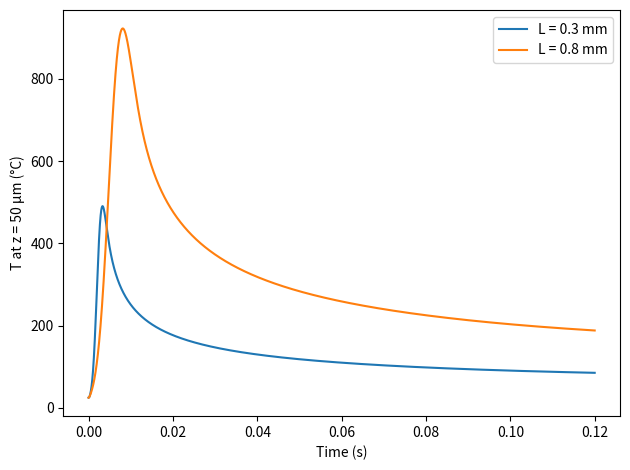
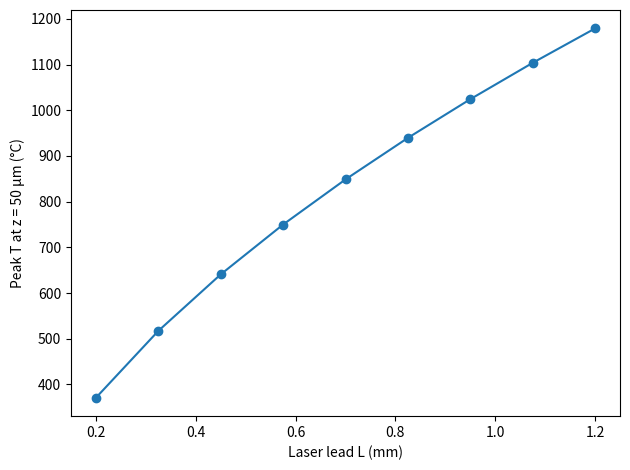
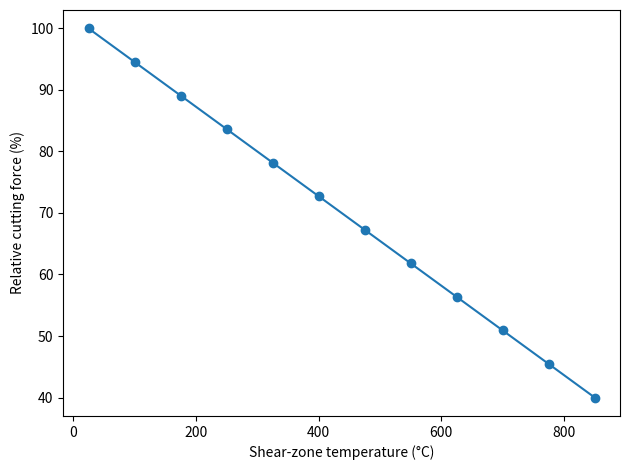
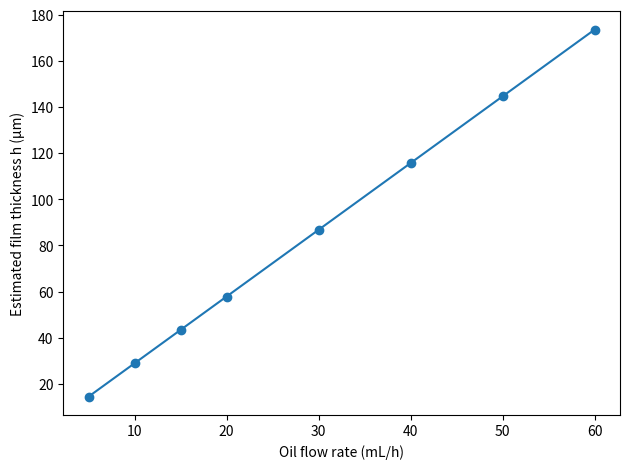
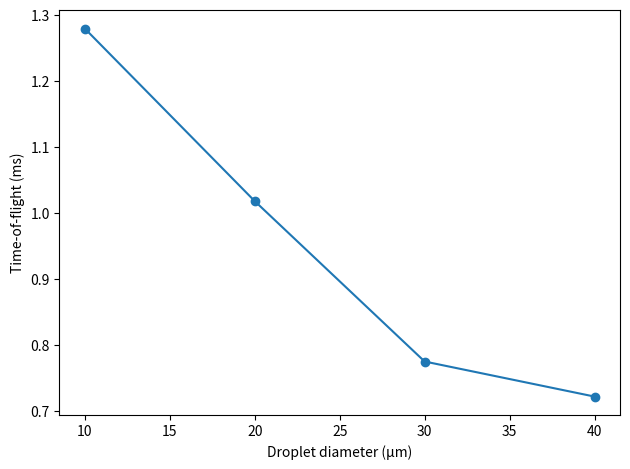

The matplotlib source for these figures, in order:
"""
LAL Digital Demonstrations — ME323
Author: <your name>

This script generates four simple, defensible “digital experiments” for
Laser-Assisted Lubrication (LAL) during high-speed machining of stainless steels.

Outputs (saved in current directory):
  A1_LAL_T_vs_t.png              # E1: T(z=50 µm) vs time for two laser leads
  A2_LAL_Tmax_vs_lead.png        # E1: Peak T vs lead distance sweep
  B1_LAL_force_vs_T.png          # E2: Relative cutting force vs temperature (JC softening)
  C1_MQL_film_vs_flow.png        # E3: Film thickness vs MQL oil flow
  C1_film_thickness_table.csv    # E3 table
  D1_tof_vs_diameter.png         # E4: Droplet time-of-flight vs diameter
  D1_droplet_feasibility.csv     # E4 table

Libraries: numpy, matplotlib, pandas
"""

from math import pi, log
import numpy as np
import pandas as pd
import matplotlib.pyplot as plt


# =========================
# E1 — 1D transient preheat
# =========================
def e1_preheat_simulation():
    """
    Simple 1D in-depth transient conduction with a moving laser preheat modeled
    as a Gaussian-in-time surface heat flux at a fixed spatial point.

    PDE:  ∂T/∂t = α ∂²T/∂z²
    BC:   -k (∂T/∂z)|_{z=0} = q(t)    (Neumann: imposed surface heat flux)
          ∂T/∂z|_{z=z_max} = 0        (insulated deep boundary)
    IC:   T(z,0) = T0

    Discretization: Explicit FTCS with a ghost node for the Neumann BC.
    Stability (1D heat eq.): dt ≤ dz²/(2α). We use a safety factor.

    Returns: saves A1/A2 figures.
    """
    # --- Material (304/316-ish; constant for simplicity) ---
    k = 15.0                          # W/m-K  (thermal conductivity)
    rho_c = 4.0e6                     # J/m^3-K (ρ c_p)
    alpha = k / rho_c                 # m^2/s   (thermal diffusivity)

    # --- Laser/process parameters (illustrative) ---
    P = 300.0                         # W       (laser power)
    eta = 0.35                        # (–)     (absorptivity)
    r = 0.5e-3                        # m       (Gaussian 1/e^2 radius)
    v = 0.15                          # m/s     (relative speed along lead direction)
    z_shear = 50e-6                   # m       (depth of interest)
    T0 = 298.15                       # K       (ambient)

    # --- Numerical grid ---
    zmax = 1.5e-3                     # m
    dz = 5e-6                         # m
    nz = int(zmax/dz) + 1
    z = np.linspace(0.0, zmax, nz)

    # Explicit stability
    dt = 0.2 * dz**2 / alpha          # s (safety factor 0.2 with the 1/(2α) limit)
    tmax = 0.12                       # s
    nt = int(tmax/dt) + 1
    t = np.linspace(0.0, tmax, nt)

    def pulse_flux_time(t_now, lead):
        """
        Time history of surface heat flux at the observation point as the laser
        spot sweeps past. Gaussian in time with FWHM ~ lead / v.
        Peak flux approximated by 2 η P / (π r^2) for a Gaussian spot.
        """
        t0 = lead / v
        sigma = (lead / v) / 2.355                 # FWHM = 2.355 σ
        qpeak = 2.0 * eta * P / (pi * r**2)        # W/m^2
        return qpeak * np.exp(-0.5 * ((t_now - t0) / sigma)**2)

    def run_case(lead):
        T = np.full(nz, T0)
        Tshear = []
        lam = alpha * dt / dz**2
        for ti in range(nt):
            q = pulse_flux_time(t[ti], lead)
            Tnew = T.copy()
            # interior update
            Tnew[1:-1] = T[1:-1] + lam * (T[2:] - 2*T[1:-1] + T[:-2])
            # Neumann at surface: -k dT/dz = q(t) -> ghost node T(-dz) = T(1) + dz*q/k
            Tghost = T[1] + dz * q / k
            Tnew[0] = T[0] + lam * (T[1] - 2*T[0] + Tghost)
            # insulated deep boundary
            Tnew[-1] = T[-1] + lam * (T[-2] - T[-1])
            T = Tnew
            Tshear.append(np.interp(z_shear, z, T))
        return np.array(Tshear)

    # --- A1: time histories for two leads ---
    leads = [0.3e-3, 0.8e-3]  # 0.3 mm, 0.8 mm
    plt.figure()
    for L in leads:
        TT = run_case(L)
        plt.plot(t, TT - 273.15, label=f'L = {L*1e3:.1f} mm')
    plt.xlabel('Time (s)')
    plt.ylabel('T at z = 50 μm (°C)')
    plt.legend()
    plt.tight_layout()
    plt.savefig('A1_LAL_T_vs_t.png', dpi=200)

    # --- A2: peak temperature vs lead sweep ---
    Ls = np.linspace(0.2e-3, 1.2e-3, 9)
    Tmax = []
    for L in Ls:
        TT = run_case(L)
        Tmax.append(TT.max())
    plt.figure()
    plt.plot(Ls*1e3, np.array(Tmax) - 273.15, marker='o')
    plt.xlabel('Laser lead L (mm)')
    plt.ylabel('Peak T at z = 50 μm (°C)')
    plt.tight_layout()
    plt.savefig('A2_LAL_Tmax_vs_lead.png', dpi=200)


# ===============================================
# E2 — Force reduction via temperature softening
# ===============================================
def e2_force_reduction_plot():
    """
    Illustrates how a temperature-softening law (Johnson–Cook-like) would reduce
    the shear-flow contribution to cutting force, assuming constant geometry.

    σ(T) = (A + B ε^n) (1 + C ln ε̇) [1 - (T*)^m],
    T* = (T - T_room) / (T_melt - T_room)

    We plot (σ / σ_25C) * 100 [%] vs T.
    """
    # Illustrative constants (not fitted to a specific grade)
    A, B, n = 650e6, 400e6, 0.25
    C, m = 0.015, 1.0
    eps, epsdot = 0.8, 1e4
    Troom, Tmelt = 298.15, 1673.15  # K

    def flow_stress(T):
        Tstar = np.clip((T - Troom) / (Tmelt - Troom), 0.0, 0.99)
        return (A + B * (eps**n)) * (1.0 + C * log(max(epsdot, 1.0))) * (1.0 - Tstar**m)

    Tlist = np.linspace(298.15, 1123.15, 12)  # 25 to 850 °C
    sigma = np.array([flow_stress(T) for T in Tlist])
    Fc_rel = sigma / sigma[0] * 100.0

    plt.figure()
    plt.plot(Tlist - 273.15, Fc_rel, marker='o')
    plt.xlabel('Shear-zone temperature (°C)')
    plt.ylabel('Relative cutting force (%)')
    plt.tight_layout()
    plt.savefig('B1_LAL_force_vs_T.png', dpi=200)


# ====================================================
# E3 — Is my MQL flow enough? Film thickness estimate
# ====================================================
def e3_film_thickness_plot_and_table():
    """
    Back-of-the-envelope continuity estimate of an equivalent boundary-film
    thickness on the rake face as a function of oil flow:

      h ≈ Vdot_oil / (b * ℓ * U_slip)

    where b = width of cut, ℓ = tool-chip contact length, U_slip = chip sliding speed.
    This is an *upper bound* (assumes all oil reaches and spreads uniformly).
    """
    b = 2.0e-3      # m (width of cut)
    ell = 0.8e-3    # m (contact length)
    U_slip = 60.0   # m/s (chip sliding speed)
    flows_mL_h = np.array([5, 10, 15, 20, 30, 40, 50, 60])  # mL/h (oil only, no air)

    flows_m3_s = flows_mL_h * 1e-6 / 3600.0
    h = flows_m3_s / (b * ell * U_slip)          # m
    h_um = h * 1e6                                # micrometers

    # Save table
    df = pd.DataFrame({
        'Oil flow (mL/h)': flows_mL_h,
        'Estimated film thickness h (µm)': np.round(h_um, 3)
    })
    df.to_csv('C1_film_thickness_table.csv', index=False)

    # Plot
    plt.figure()
    plt.plot(flows_mL_h, h_um, marker='o')
    plt.xlabel('Oil flow rate (mL/h)')
    plt.ylabel('Estimated film thickness h (µm)')
    plt.tight_layout()
    plt.savefig('C1_MQL_film_vs_flow.png', dpi=200)


# =========================================================
# E4 — Will droplets reach the junction? ToF vs evaporation
# =========================================================
def e4_droplet_delivery_plot_and_table():
    """
    Simple 1D Stokes-drag model for droplet flight + D^2-law evaporation time.

    Dynamics under Stokes drag (low Re):
      v(t) = u0 * exp(-t/τ),  where τ = ρ_ℓ d^2 / (18 μ_air)
      s(t) = u0 τ (1 - exp(-t/τ)) -> invert for ToF:
      t_f = -τ ln(1 - s/(u0 τ))   (valid if s < u0 τ; otherwise asymptote)

    Evaporation (very crude upper bound):
      D^2(t) = D0^2 - K t  =>  t_evap = D0^2 / K

    We compare t_f and t_evap for d = 10–40 µm, s = 20 mm, u0 = 30 m/s.
    """
    mu_air = 1.8e-5   # Pa·s
    rho_oil = 900.0   # kg/m^3
    K_evap = 5e-12    # m^2/s  (conservative for oil; slow evaporation)
    s = 0.02          # m      (standoff)
    u0 = 30.0         # m/s    (nozzle exit speed)

    d_um_list = np.array([10, 20, 30, 40])
    rows = []
    tof_ms = []

    for d_um in d_um_list:
        d = d_um * 1e-6
        tau = rho_oil * d**2 / (18.0 * mu_air)              # s
        if s < u0 * tau:
            t_f = -tau * np.log(1.0 - s / (u0 * tau))       # s
        else:
            # If s >= u0 τ, the exponential approach is asymptotic.
            # Use 99% of the distance as a practical proxy.
            t_f = -tau * np.log(1.0 - 0.99)

        t_evap = d**2 / K_evap                               # s
        survives = (t_evap > t_f)
        rows.append({
            'Droplet dia (µm)': d_um,
            'Stokes tau (ms)': round(tau * 1e3, 3),
            'Time-of-flight (ms)': round(t_f * 1e3, 2),
            'Evaporation time (ms)': round(t_evap * 1e3, 0),
            'Survives to target?': 'Yes' if survives else 'No'
        })
        tof_ms.append(t_f * 1e3)

    # Save table
    df = pd.DataFrame(rows)
    df.to_csv('D1_droplet_feasibility.csv', index=False)

    # Plot
    plt.figure()
    plt.plot(d_um_list, tof_ms, marker='o')
    plt.xlabel('Droplet diameter (µm)')
    plt.ylabel('Time-of-flight (ms)')
    plt.tight_layout()
    plt.savefig('D1_tof_vs_diameter.png', dpi=200)


# ============
# Entrypoint
# ============
if __name__ == "__main__":
    e1_preheat_simulation()
    e2_force_reduction_plot()
    e3_film_thickness_plot_and_table()
    e4_droplet_delivery_plot_and_table()
    print("Done. Figures and CSV tables saved.")
